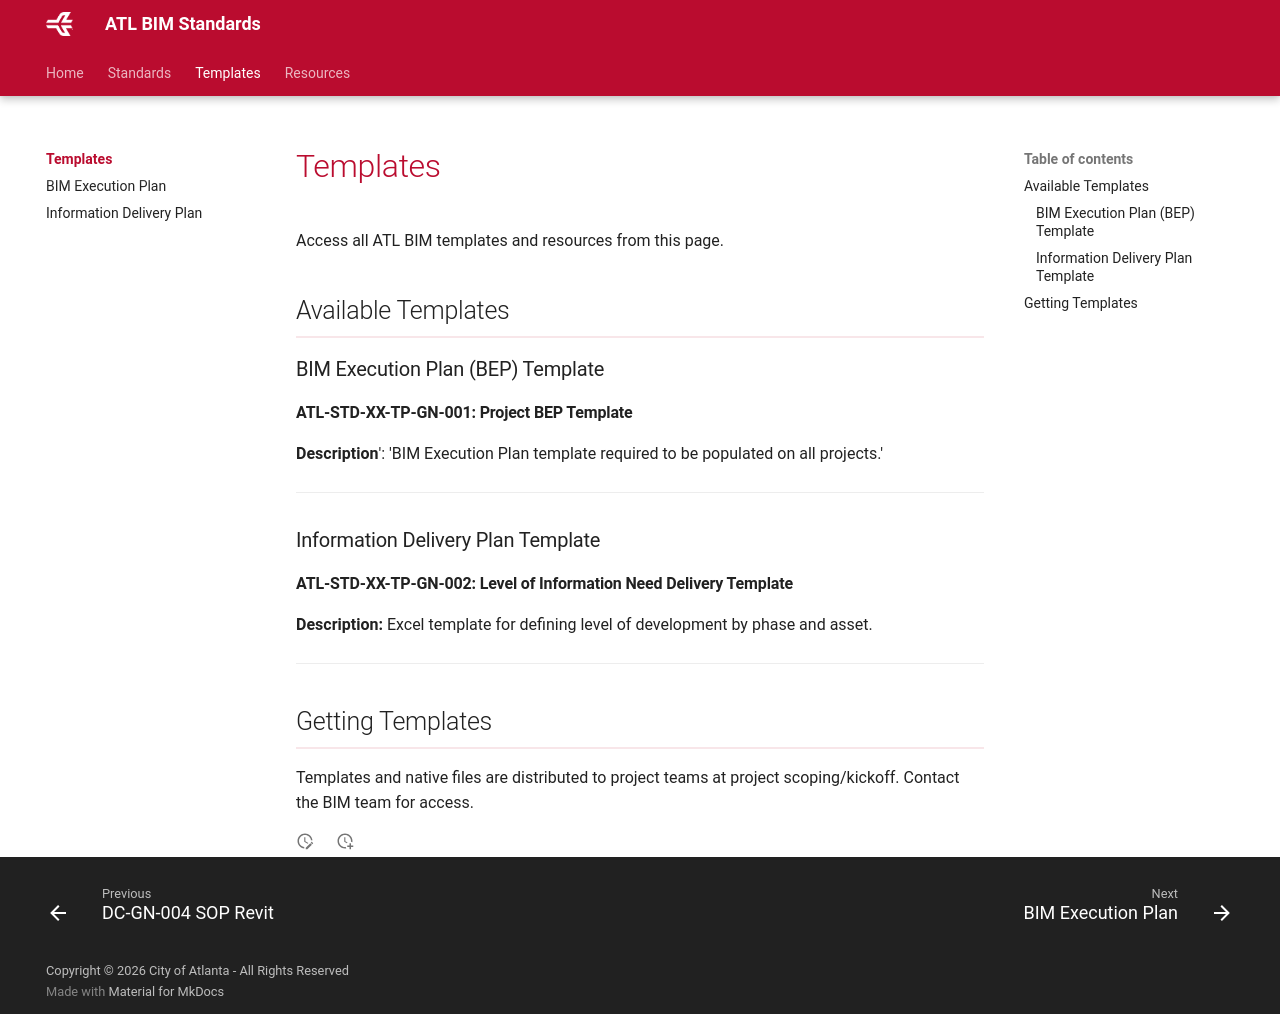

repository: Ktylos/ATL-BIM-STDS · page: 1.1/template-docs/index.html · generator: mkdocs

# Templates

Access all ATL BIM templates and resources from this page.

## Available Templates

### BIM Execution Plan (BEP) Template

#### ATL-STD-XX-TP-GN-001: Project BEP Template

**Description**': 'BIM Execution Plan template required to be populated on all projects.'

---

### Information Delivery Plan Template

#### ATL-STD-XX-TP-GN-002: Level of Information Need Delivery Template

**Description:** Excel template for defining level of development by phase and asset.

---

## Getting Templates

Templates and native files are distributed to project teams at project scoping/kickoff. Contact the BIM team for access.
